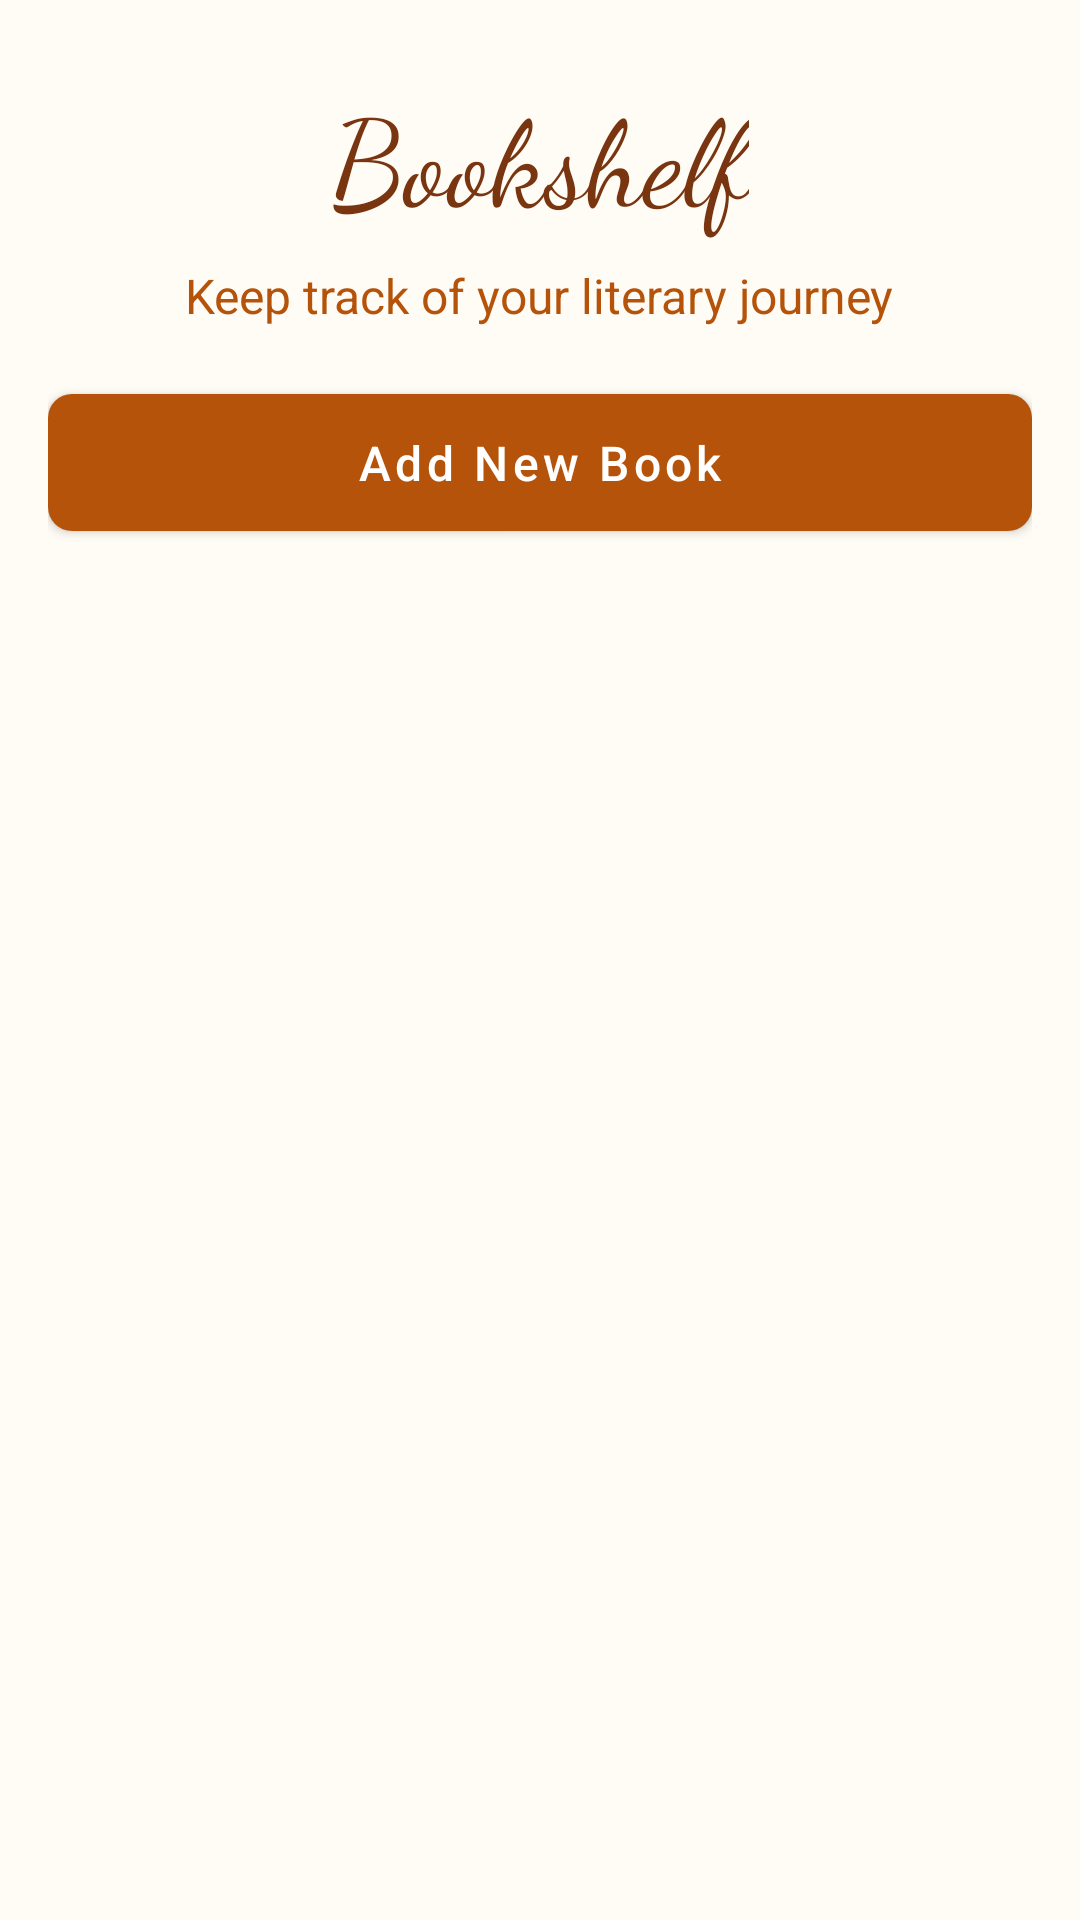

This screen was rendered from an Android layout file. Write that file and the resources it references.
<!-- AndroidManifest.xml: application theme Theme.Bookshelf -->
<!-- res/layout/activity_main.xml -->
<?xml version="1.0" encoding="utf-8"?>
<androidx.coordinatorlayout.widget.CoordinatorLayout xmlns:android="http://schemas.android.com/apk/res/android"
    xmlns:app="http://schemas.android.com/apk/res-auto"
    android:layout_width="match_parent"
    android:layout_height="match_parent"
    android:background="@drawable/gradient_background">

    <ScrollView
        android:layout_width="match_parent"
        android:layout_height="match_parent"
        android:fillViewport="true">

        <LinearLayout
            android:layout_width="match_parent"
            android:layout_height="wrap_content"
            android:orientation="vertical"
            android:padding="16dp">

            
            <LinearLayout
                android:layout_width="match_parent"
                android:layout_height="wrap_content"
                android:orientation="vertical"
                android:gravity="center"
                android:layout_marginTop="8dp"
                android:layout_marginBottom="16dp">

                <TextView
                    android:layout_width="wrap_content"
                    android:layout_height="wrap_content"
                    android:text="@string/app_title"
                    style="@style/TitleText"
                    android:layout_marginBottom="8dp"/>

                <TextView
                    android:layout_width="wrap_content"
                    android:layout_height="wrap_content"
                    android:text="@string/subtitle"
                    style="@style/SubtitleText"/>
            </LinearLayout>

            
            <com.google.android.material.button.MaterialButton
                android:id="@+id/btnAddBook"
                android:layout_width="match_parent"
                android:layout_height="wrap_content"
                android:text="@string/add_new_book"
                style="@style/PrimaryButton"
                android:layout_marginBottom="16dp"
                app:icon="@drawable/ic_add"
                app:iconGravity="start"/>

            
            <LinearLayout
                android:id="@+id/emptyStateLayout"
                android:layout_width="match_parent"
                android:layout_height="wrap_content"
                android:orientation="vertical"
                android:gravity="center"
                android:visibility="gone"
                android:layout_marginTop="32dp">

                <ImageView
                    android:layout_width="200dp"
                    android:layout_height="wrap_content"
                    android:adjustViewBounds="true"
                    android:src="@drawable/book_illustration"
                    android:contentDescription="@string/cd_empty_illustration"
                    android:layout_marginBottom="24dp"/>

                <TextView
                    android:layout_width="wrap_content"
                    android:layout_height="wrap_content"
                    android:text="@string/no_books_yet"
                    android:textSize="20sp"
                    android:textStyle="bold"
                    android:textColor="@color/amber_800"
                    android:layout_marginBottom="8dp"/>

                <TextView
                    android:layout_width="wrap_content"
                    android:layout_height="wrap_content"
                    android:text="@string/start_building"
                    android:textSize="16sp"
                    android:textColor="@color/amber_600"
                    android:gravity="center"/>
            </LinearLayout>

            
            <androidx.recyclerview.widget.RecyclerView
                android:id="@+id/recyclerViewBooks"
                android:layout_width="match_parent"
                android:layout_height="wrap_content"
                android:clipToPadding="false"
                android:paddingBottom="16dp"/>

            
            <ImageView
                android:id="@+id/bottomIllustration"
                android:layout_width="128dp"
                android:layout_height="wrap_content"
                android:adjustViewBounds="true"
                android:src="@drawable/book_illustration"
                android:contentDescription="@string/cd_book_illustration"
                android:layout_gravity="center"
                android:layout_marginTop="24dp"
                android:alpha="0.6"
                android:visibility="gone"/>
        </LinearLayout>
    </ScrollView>

    
    <com.google.android.material.floatingactionbutton.FloatingActionButton
        android:id="@+id/fabAddBook"
        android:layout_width="wrap_content"
        android:layout_height="wrap_content"
        android:layout_gravity="bottom|end"
        android:layout_margin="16dp"
        android:src="@drawable/ic_add"
        android:contentDescription="@string/cd_add"
        app:backgroundTint="@color/button_primary"
        app:tint="@color/white"
        android:visibility="gone"/>

</androidx.coordinatorlayout.widget.CoordinatorLayout>
<!-- resources referenced by this layout -->
<resources>
  <color name="amber_600">#D97706</color>
  <color name="amber_800">#92400E</color>
  <color name="button_primary">#B45309</color>
  <color name="white">#FFFFFF</color>
  <!-- drawable book_illustration: png bitmap (drawable, 802381 bytes) -->
  <string name="add_new_book">Add New Book</string>
  <string name="app_title">Bookshelf</string>
  <string name="cd_add">Add</string>
  <string name="cd_book_illustration">Book illustration</string>
  <string name="cd_empty_illustration">Empty bookshelf illustration</string>
  <string name="no_books_yet">No books yet</string>
  <string name="start_building">Start building your reading collection!</string>
  <string name="subtitle">Keep track of your literary journey</string>
  <style name="PrimaryButton" parent="Widget.MaterialComponents.Button">
          <item name="backgroundTint">@color/button_primary</item>
          <item name="android:textColor">@color/white</item>
          <item name="cornerRadius">8dp</item>
          <item name="android:textSize">16sp</item>
          <item name="android:textAllCaps">false</item>
          <item name="android:paddingTop">12dp</item>
          <item name="android:paddingBottom">12dp</item>
          <item name="android:elevation">4dp</item>
      </style>
  <style name="SubtitleText">
          <item name="android:textColor">@color/text_secondary</item>
          <item name="android:textSize">16sp</item>
      </style>
  <style name="TitleText">
          <item name="android:textColor">@color/text_primary</item>
          <item name="android:textSize">40sp</item>
          <item name="android:fontFamily">cursive</item>
      </style>
  <style name="Theme.Bookshelf" parent="Theme.MaterialComponents.Light.NoActionBar">
          <item name="colorPrimary">@color/amber_700</item>
          <item name="colorPrimaryDark">@color/amber_800</item>
          <item name="colorAccent">@color/amber_400</item>
          <item name="android:windowBackground">@color/gradient_start</item>
          <item name="android:statusBarColor">@color/gradient_start</item>
          <item name="android:windowLightStatusBar">true</item>
      </style>
  <color name="text_secondary">#B45309</color>
  <color name="text_primary">#78350F</color>
  <color name="amber_700">#B45309</color>
  <color name="amber_400">#FBB360</color>
  <color name="gradient_start">#FFFBF5</color>
</resources>
